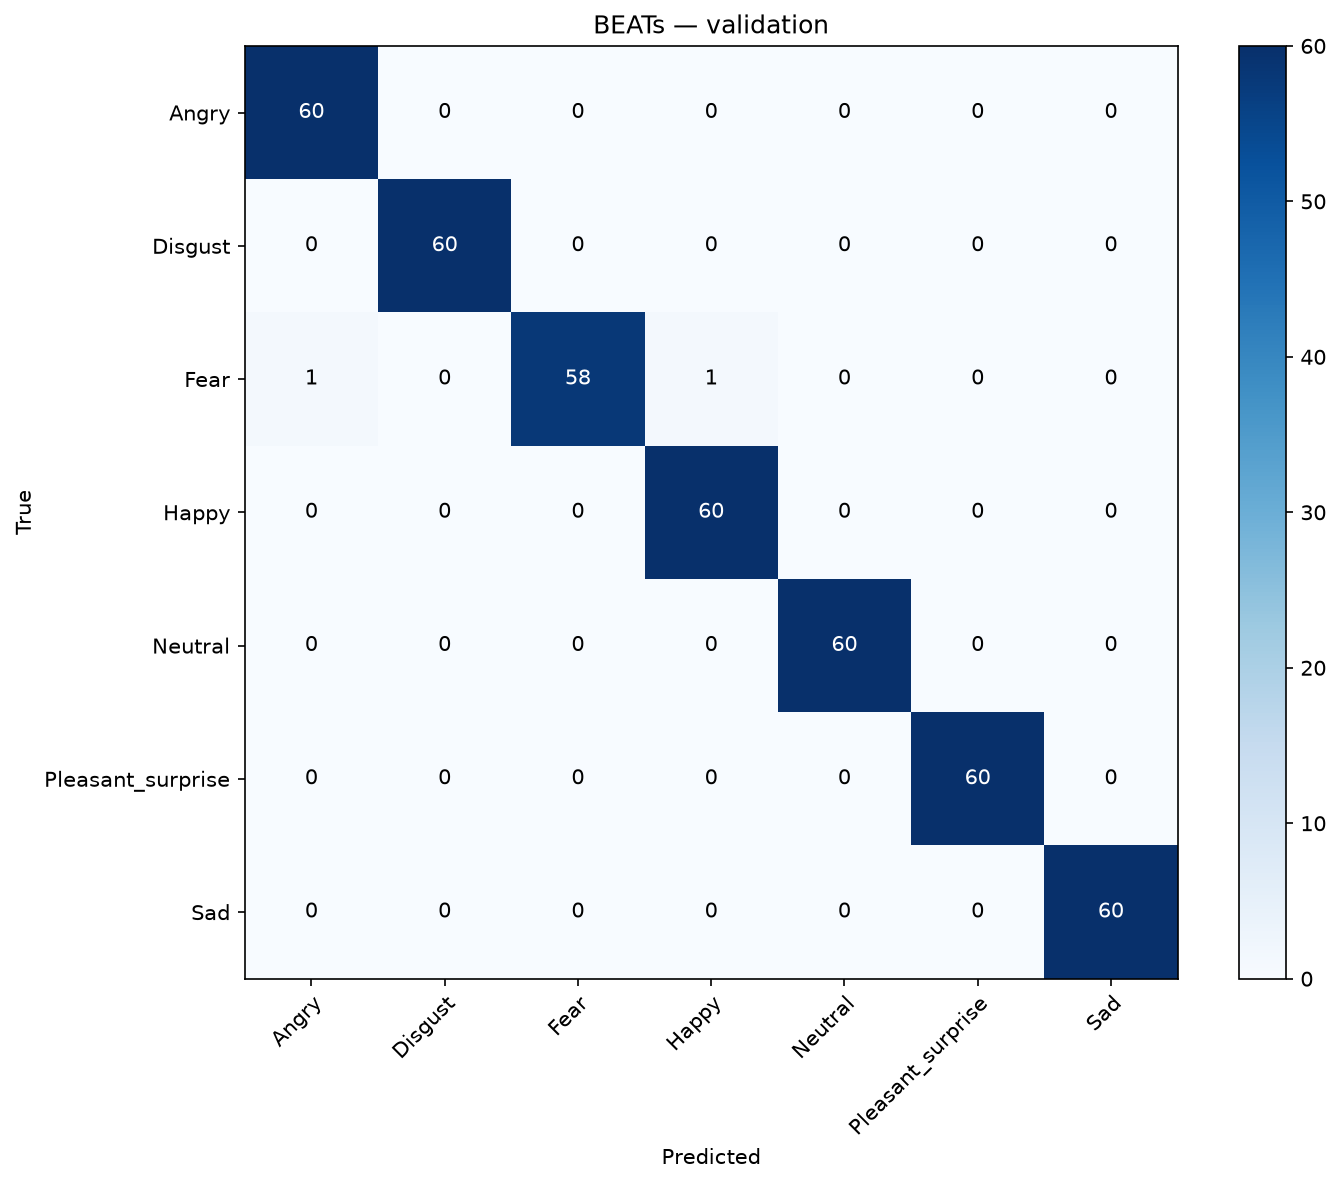

The data file committed next to this chart (first rows):
, Angry, Disgust, Fear, Happy, Neutral, Pleasant_surprise, Sad
Angry, 60, 0, 0, 0, 0, 0, 0
Disgust, 0, 60, 0, 0, 0, 0, 0
Fear, 1, 0, 58, 1, 0, 0, 0
Happy, 0, 0, 0, 60, 0, 0, 0
Neutral, 0, 0, 0, 0, 60, 0, 0
Pleasant_surprise, 0, 0, 0, 0, 0, 60, 0
Sad, 0, 0, 0, 0, 0, 0, 60
